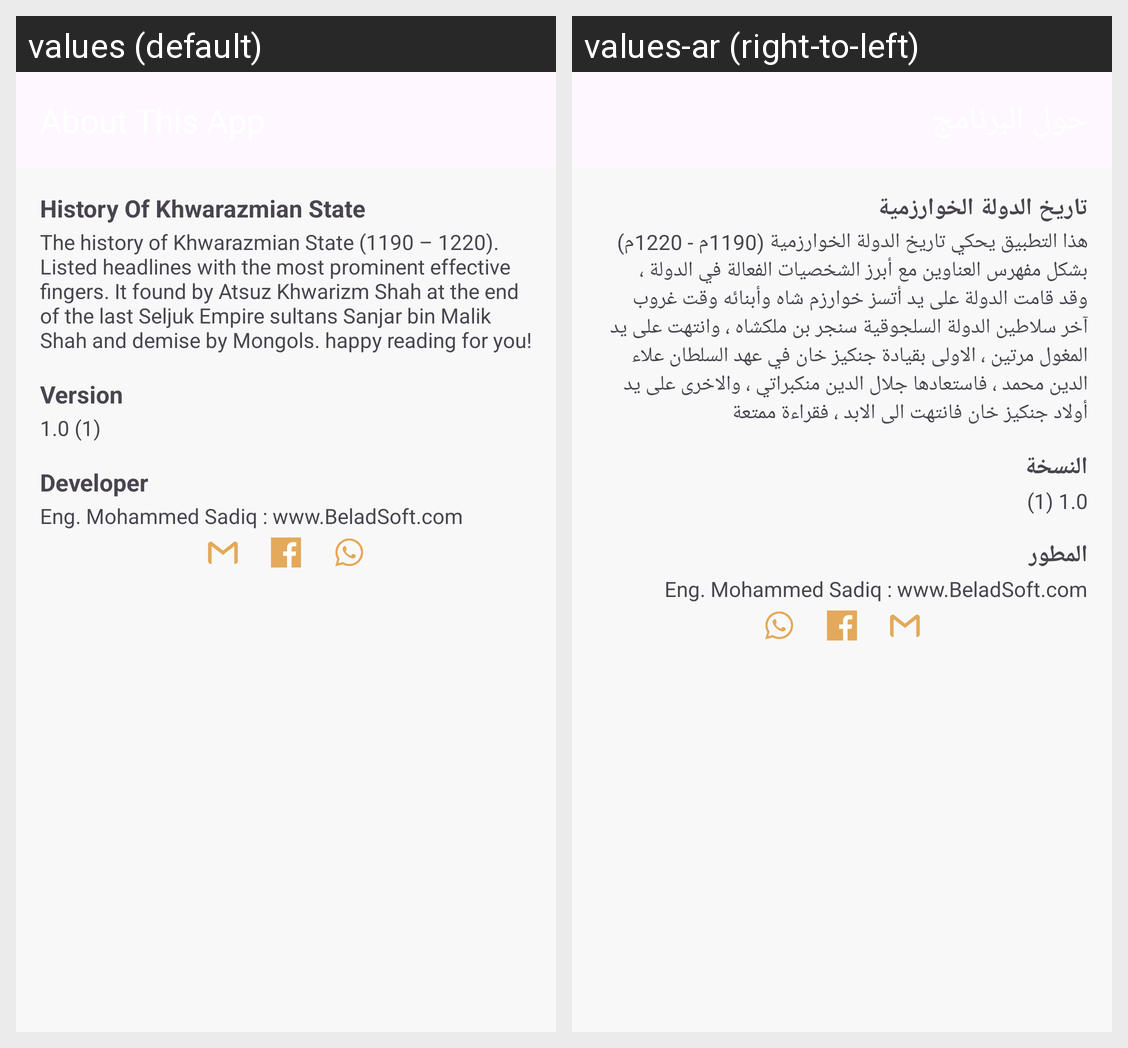

This grid shows one Android layout under two languages. Give, for every string resource on the screen, its name, the default text and each shown locale's text.
Android screen res/layout/alert_about_app.xml rendered under 2 locales, left to right: values (default), values-ar (right-to-left). Device: Nexus 5 (rendered at 1080×1920; each locale shown at half size, 540×960, under a caption strip naming it); theme Theme.SeljukEmpire.
Strings drawn on this screen, with the default value and each locale's value (text and hints the layout hard-codes, and strings that could not be matched under every locale, appear in the picture but are not listed):

app_nameKh
  values: History Of Khwarazmian State
  values-ar: تاريخ الدولة الخوارزمية

app_descKh
  values: The history of Khwarazmian State (1190 – 1220). Listed headlines with the most prominent effective fingers. It found by Atsuz Khwarizm Shah at the end of the last Seljuk Empire sultans Sanjar bin Malik Shah and demise by Mongols. happy reading for you!
  values-ar: هذا التطبيق يحكي تاريخ الدولة الخوارزمية (1190م - 1220م) بشكل مفهرس العناوين مع أبرز الشخصيات الفعالة في الدولة ، وقد قامت الدولة على يد أتسز خوارزم شاه وأبنائه وقت غروب آخر سلاطين الدولة السلجوقية سنجر بن ملكشاه ، وانتهت على يد المغول مرتين ، الاولى بقيادة جنكيز خان في عهد السلطان علاء الدين محمد ، فاستعادها جلال الدين منكبراتي ، والاخرى على يد أولاد جنكيز خان فانتهت الى الابد ، فقراءة ممتعة

version
  values: Version
  values-ar: النسخة

developer
  values: Developer
  values-ar: المطور
